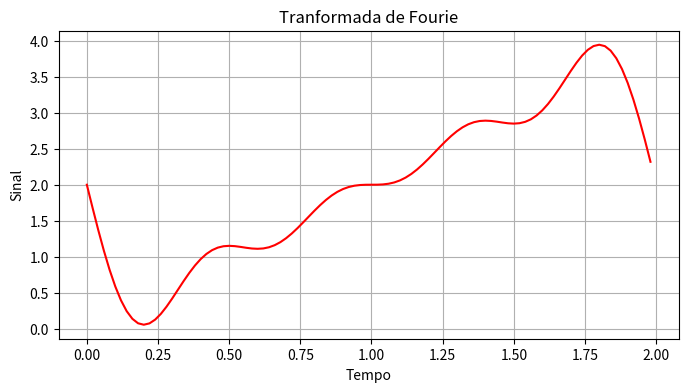

Recreate this plot in Python. (Note: this script raises an exception after producing the figure.)
# -*- coding: utf-8 -*-
"""
Created on Tue Feb 19 15:38:09 2019

@author: 
[redacted]
        
Grupo de Pesquisa: 
                 Gradiente de Modelagem Matemática e
                 Simulação Computacional - GM²SC
                 
Assunto: 
        Aplicações da Tranformada de Fourier 02

"""
# Importando Bibliotecas
import numpy as np

from numpy.fft import fft
import math
import matplotlib.pyplot as pyplt

               
# Definindo uma Função Trigonométrica de período T
n = 1               # Número de Harmônicos
T = 2.0            #Período de análise do sinal
w0 = 2*math.pi/T    # Frequência Angular

def sinal(t):
    return 2 + -1.27323954473516*np.sin(3.14159265358979*t) - 3.05311331771918e-16*np.cos(3.14159265358979*t)+\
    -0.636619772367581*np.sin(6.28318530717959*t) - 3.12250225675825e-16*np.cos(6.28318530717959*t)+\
    -0.424413181578388*np.sin(9.42477796076938*t) - 3.12250225675825e-16*np.cos(9.42477796076938*t)+\
    -0.318309886183791*np.sin(12.5663706143592*t) - 3.12250225675825e-16*np.cos(12.5663706143592*t)
    
    # return 1.0+2.0*np.cos(n*w0*t)+0.5*np.cos(2*n*w0*t)\
    # +1.0*np.sin(3*n*w0*t)+0.2*np.cos(10*n*w0*t)
    
fe = 50.0  # Frequência
te = 1/fe  # Instante de tempo
tempo = np.arange(start=0.0,stop=T,step=te)
amostras = sinal(tempo)
                
# Representação Gráfica

pyplt.figure(figsize=(8,4))
pyplt.plot(tempo,amostras,'r')
pyplt.xlabel('Tempo')
pyplt.ylabel('Sinal')
pyplt.title('Tranformada de Fourie')
pyplt.grid() 
pyplt.show (True) 

#######################################

N = tempo.size
tfd = fft(amostras)/N
freq = np.zeros(N)

for k in range(N): 
    freq[k] = k*1.0/T

spectro = np.absolute(tfd)
pyplt.figure(figsize=(10,4))
pyplt.vlines(freq,[0],spectro,'r')
pyplt.xlabel('f')
pyplt.ylabel('S')
pyplt.axis([-1,fe,0,spectro.max()])
pyplt.grid()
pyplt.show (True) 


#####################################

def tracerSpectro(function,fe):
    t = np.arange(start=0.0,stop=1.0,step=1.0/fe)
    amostras = t.copy()
    for k in range(t.size):
        amostras[k] = function(t[k])
    N = amostras.size
    tfd = fft(amostras)/N
    spectro = np.absolute(tfd)
    freq = np.arange(N)
    pyplt.figure(figsize=(10,4))
    pyplt.vlines(freq,[0],spectro,'r')
    pyplt.xlabel('f')
    pyplt.ylabel('S')
    pyplt.axis([-1,fe,0,spectro.max()])
    pyplt.grid()
    return tfd


tracerSpectro(sinal,22)
# tracerSpectre(signal,15)


#################################################

def sinal(t):
    if t < 0.5:
        return 1.0
    else:
        return -1.0
tfd = tracerSpectro(sinal,100)

#################################################
        
# Relatório
pmax = 20            
relatorio = np.zeros(pmax)
for p in range(pmax):
    relatorio[p] = abs(tfd[1])/abs(tfd[2*p+1])/(2*p+1)
            
print('Relatório :')
print('')
print(relatorio)

#################################################

tfd = tracerSpectro(sinal,500)
pmax = 20            
relatorio2 = np.zeros(pmax)
for p in range(pmax):
    relatorio2[p] = abs(tfd[1])/abs(tfd[2*p+1])/(2*p+1)
    
print('Relatório 2:')
print('')
print(relatorio2)

##########################################################
print(' ')
print(' ===== Fim do Programa fourier_004 ====')